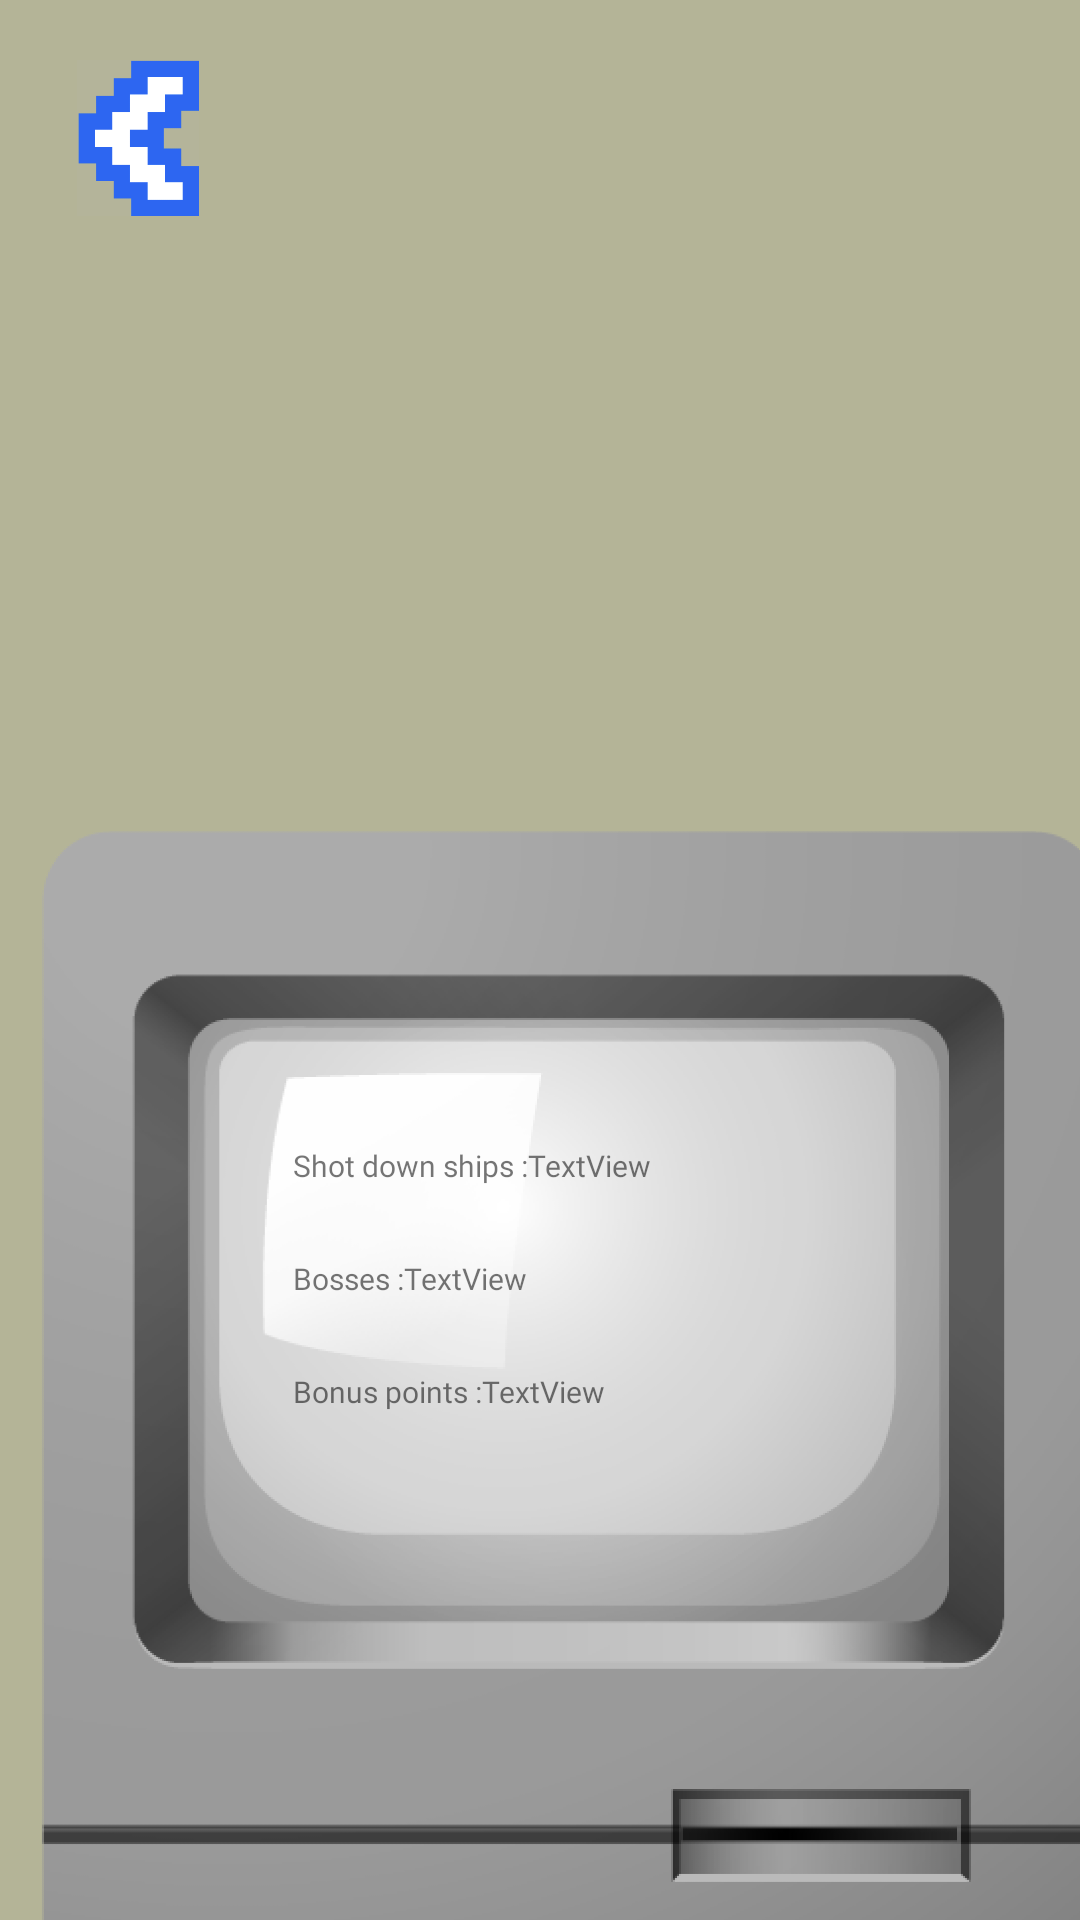

Produce the Android XML layout that renders to this screen, including the resource entries it uses.
<!-- AndroidManifest.xml: application theme Theme.SpaceAbuser -->
<!-- res/layout/fragment_rate.xml -->
<?xml version="1.0" encoding="utf-8"?>
<androidx.constraintlayout.widget.ConstraintLayout xmlns:android="http://schemas.android.com/apk/res/android"
    xmlns:app="http://schemas.android.com/apk/res-auto"
    xmlns:tools="http://schemas.android.com/tools"
    android:layout_width="match_parent"
    android:layout_height="match_parent"
    android:background="@color/background"
    tools:context=".ui.rate.RateFragment">


    <ImageView
        android:id="@+id/imageView5"
        android:layout_width="795dp"
        android:layout_height="363dp"
        android:layout_marginStart="90dp"
        android:src="@drawable/icon_pc"
        app:layout_constraintBottom_toBottomOf="parent"
        app:layout_constraintEnd_toEndOf="parent"
        app:layout_constraintStart_toStartOf="parent" />

    <ImageView
        android:id="@+id/btnBack"
        android:layout_width="52dp"
        android:layout_height="52dp"
        android:layout_marginStart="20dp"
        android:layout_marginTop="20dp"
        android:src="@drawable/icon_back"
        app:layout_constraintStart_toStartOf="parent"
        app:layout_constraintTop_toTopOf="parent" />

    <TextView
        android:id="@+id/textView8"
        android:layout_width="wrap_content"
        android:layout_height="wrap_content"
        android:layout_marginStart="270dp"
        android:fontFamily="@font/press_start_2p"
        android:text="@string/shot_down_ships_555"
        android:textSize="10sp"
        app:layout_constraintBottom_toBottomOf="@+id/imageView5"
        app:layout_constraintEnd_toEndOf="parent"
        app:layout_constraintHorizontal_bias="0.0"
        app:layout_constraintStart_toStartOf="@+id/imageView5"
        app:layout_constraintTop_toTopOf="@+id/imageView5"
        app:layout_constraintVertical_bias="0.3" />

    <TextView
        android:id="@+id/textView9"
        android:layout_width="wrap_content"
        android:layout_height="wrap_content"
        android:layout_marginTop="24dp"
        android:fontFamily="@font/press_start_2p"
        android:text="@string/bosses_555"
        android:textSize="10sp"
        app:layout_constraintEnd_toEndOf="@+id/textView8"
        app:layout_constraintHorizontal_bias="0.0"
        app:layout_constraintStart_toStartOf="@+id/textView8"
        app:layout_constraintTop_toBottomOf="@+id/textView8" />

    <TextView
        android:id="@+id/textView10"
        android:layout_width="wrap_content"
        android:layout_height="wrap_content"
        android:layout_marginTop="24dp"
        android:fontFamily="@font/press_start_2p"
        android:text="@string/bonus_points_555"
        android:textSize="10sp"
        app:layout_constraintStart_toStartOf="@+id/textView9"
        app:layout_constraintTop_toBottomOf="@+id/textView9" />

    <TextView
        android:id="@+id/tvShotDownShips"
        android:layout_width="wrap_content"
        android:layout_height="wrap_content"
        android:fontFamily="@font/press_start_2p"
        android:text="TextView"
        android:textSize="10sp"
        app:layout_constraintBottom_toBottomOf="@+id/textView8"
        app:layout_constraintStart_toEndOf="@+id/textView8"
        app:layout_constraintTop_toTopOf="@+id/textView8" />

    <TextView
        android:id="@+id/tvBosses"
        android:layout_width="wrap_content"
        android:layout_height="wrap_content"
        android:fontFamily="@font/press_start_2p"
        android:text="TextView"
        android:textSize="10sp"
        app:layout_constraintBottom_toBottomOf="@+id/textView9"
        app:layout_constraintStart_toEndOf="@+id/textView9"
        app:layout_constraintTop_toTopOf="@+id/textView9" />

    <TextView
        android:id="@+id/tvBonusPoint"
        android:layout_width="wrap_content"
        android:layout_height="wrap_content"
        android:fontFamily="@font/press_start_2p"
        android:text="TextView"
        android:textSize="10sp"
        app:layout_constraintBottom_toBottomOf="@+id/textView10"
        app:layout_constraintStart_toEndOf="@+id/textView10"
        app:layout_constraintTop_toTopOf="@+id/textView10" />

</androidx.constraintlayout.widget.ConstraintLayout>
<!-- resources referenced by this layout -->
<resources>
  <color name="background">#B4B497</color>
  <!-- drawable icon_back: png bitmap (drawable-xxxhdpi, 10337 bytes) -->
  <!-- drawable icon_pc: png bitmap (drawable-xxxhdpi, 150680 bytes) -->
  <string name="bonus_points_555">Bonus points : </string>
  <string name="bosses_555">Bosses : </string>
  <string name="shot_down_ships_555">Shot down ships : </string>
  <style name="Theme.SpaceAbuser" parent="Theme.MaterialComponents.DayNight.NoActionBar">
          <item name="android:windowFullscreen">true</item>
          
          <item name="colorPrimary">@color/white</item>
          <item name="colorPrimaryVariant">@color/purple_700</item>
          <item name="colorOnPrimary">@color/white</item>
          
          <item name="colorSecondary">@color/teal_200</item>
          <item name="colorSecondaryVariant">@color/teal_700</item>
          <item name="colorOnSecondary">@color/black</item>
          
          <item name="android:statusBarColor">?attr/colorPrimaryVariant</item>
          
      </style>
  <color name="white">#FFFFFFFF</color>
  <color name="purple_700">#FF3700B3</color>
  <color name="teal_200">#FF03DAC5</color>
  <color name="teal_700">#FF018786</color>
  <color name="black">#FF000000</color>
</resources>
